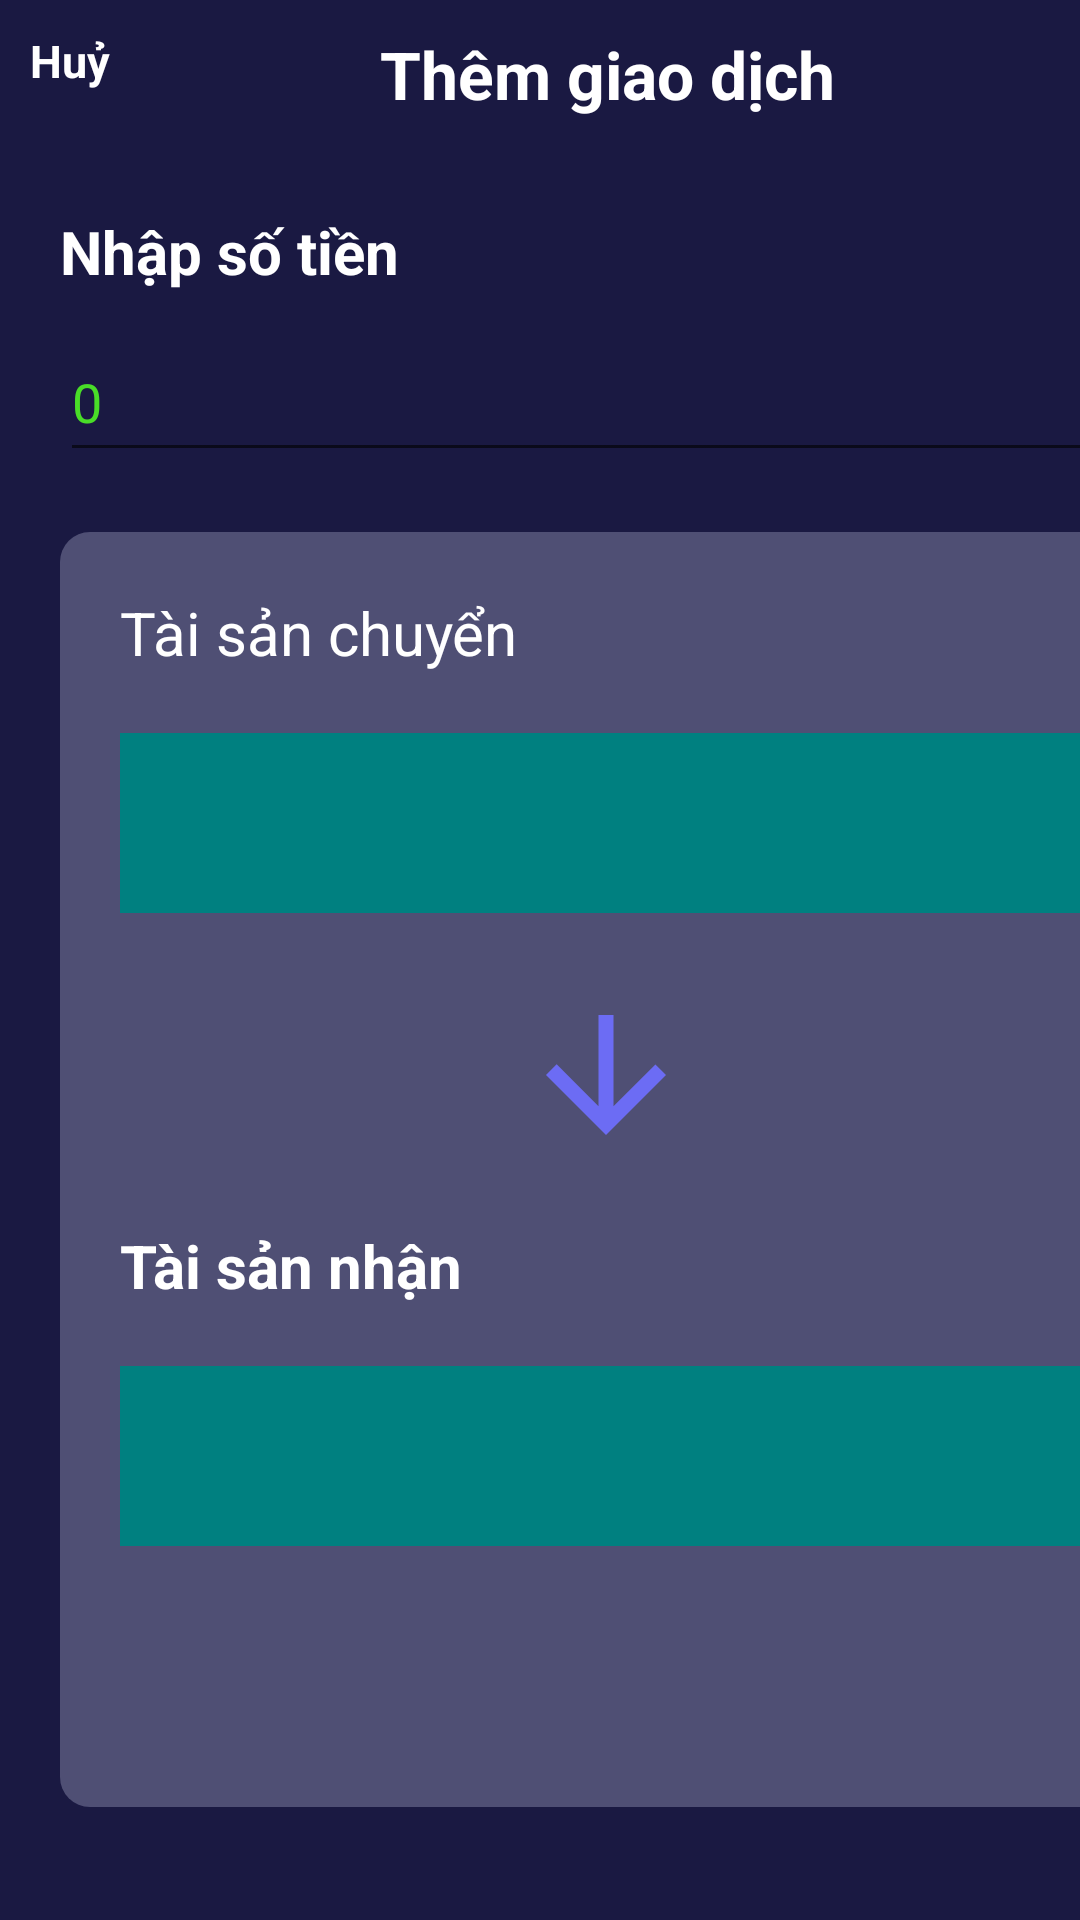

Android layout source for this screen:
<!-- AndroidManifest.xml: application theme Theme.DoAn -->
<!-- res/layout/activity_chuyen_hu.xml -->
<?xml version="1.0" encoding="utf-8"?>
<androidx.constraintlayout.widget.ConstraintLayout xmlns:android="http://schemas.android.com/apk/res/android"
    xmlns:app="http://schemas.android.com/apk/res-auto"
    xmlns:tools="http://schemas.android.com/tools"
    android:layout_width="match_parent"
    android:layout_height="match_parent"
    tools:context=".ChuyenHuActivity"
    android:background="@color/backgroundColor"
    >

    <TextView
        android:id="@+id/textViewHuy"
        android:layout_width="wrap_content"
        android:layout_height="wrap_content"
        android:layout_marginStart="10dp"
        android:layout_marginTop="10dp"
        android:text="Huỷ"
        android:textColor="@color/white"
        android:textSize="15sp"
        android:textStyle="bold"
        app:layout_constraintStart_toStartOf="parent"
        app:layout_constraintTop_toTopOf="parent" />

    <TextView
        android:id="@+id/textView5"
        android:layout_width="wrap_content"
        android:layout_height="wrap_content"
        android:layout_marginStart="90dp"
        android:layout_marginTop="10dp"
        android:text="Thêm giao dịch"
        android:textColor="@color/white"
        android:textSize="22sp"
        android:textStyle="bold"
        app:layout_constraintStart_toEndOf="@+id/textViewHuy"
        app:layout_constraintTop_toTopOf="parent" />

    <TextView
        android:id="@+id/textViewLuu"
        android:layout_width="wrap_content"
        android:layout_height="wrap_content"
        android:layout_marginStart="90dp"
        android:layout_marginTop="10dp"
        android:text="Lưu"
        android:textColor="@color/white"
        android:textSize="15sp"
        android:textStyle="bold"
        app:layout_constraintStart_toEndOf="@+id/textView5"
        app:layout_constraintTop_toTopOf="parent" />

    <TextView
        android:id="@+id/textView3"
        android:layout_width="wrap_content"
        android:layout_height="wrap_content"
        android:layout_marginStart="20dp"
        android:layout_marginTop="40dp"
        android:text="Nhập số tiền"
        android:textColor="@color/white"
        android:textSize="20sp"
        android:textStyle="bold"
        app:layout_constraintStart_toStartOf="parent"
        app:layout_constraintTop_toBottomOf="@+id/textViewHuy" />
    <EditText
        android:id="@+id/editTextTienChuyen"
        android:layout_width="350dp"
        android:layout_height="50dp"
        android:layout_marginStart="20dp"
        android:layout_marginTop="10dp"
        android:ems="10"
        android:inputType="number"
        android:text="0"
        app:layout_constraintStart_toStartOf="parent"
        app:layout_constraintTop_toBottomOf="@+id/textView3"
        android:textColor="#49DD28"
        />

    <androidx.constraintlayout.widget.ConstraintLayout
        android:layout_width="372dp"
        android:layout_height="425dp"
        android:layout_marginHorizontal="20dp"
        android:layout_marginTop="20dp"
        android:background="@drawable/rounded_corners"
        app:layout_constraintStart_toStartOf="parent"
        app:layout_constraintTop_toBottomOf="@+id/editTextTienChuyen">

        <TextView
            android:id="@+id/textView4"
            android:layout_width="wrap_content"
            android:layout_height="wrap_content"
            android:layout_marginStart="20dp"
            android:layout_marginTop="20dp"
            android:text="Tài sản chuyển"
            android:textColor="@color/white"
            android:textSize="20sp"
            app:layout_constraintStart_toStartOf="parent"
            app:layout_constraintTop_toTopOf="parent" />

        <Spinner
            android:id="@+id/spinnerTaiSanChuyen"
            android:layout_width="match_parent"
            android:layout_height="60dp"
            android:layout_marginHorizontal="20dp"
            android:layout_marginTop="20dp"
            android:background="#008080"
            app:layout_constraintStart_toStartOf="parent"
            app:layout_constraintTop_toBottomOf="@+id/textView4" />

        <ImageView
            android:id="@+id/imageView"
            android:layout_width="100dp"
            android:layout_height="60dp"
            android:layout_marginStart="132dp"
            android:layout_marginTop="24dp"
            android:src="@drawable/baseline_arrow_downward_24"
            app:layout_constraintStart_toStartOf="parent"
            app:layout_constraintTop_toBottomOf="@+id/spinnerTaiSanChuyen" />

        <TextView
            android:id="@+id/textView5"
            android:layout_width="wrap_content"
            android:layout_height="wrap_content"
            android:layout_marginStart="20dp"
            android:layout_marginTop="20dp"
            android:text="Tài sản nhận"
            android:textColor="@color/white"
            android:textSize="20sp"
            android:textStyle="bold"
            app:layout_constraintStart_toStartOf="parent"
            app:layout_constraintTop_toBottomOf="@+id/imageView" />

        <Spinner
            android:id="@+id/spinnerTaiSanNhan"
            android:layout_width="match_parent"
            android:layout_height="60dp"
            android:layout_marginHorizontal="20dp"
            android:layout_marginTop="20dp"
            android:background="#008080"
            app:layout_constraintStart_toStartOf="parent"
            app:layout_constraintTop_toBottomOf="@+id/textView5" />

        
        
        
        
        
        
        
        
        
        
        
        

        
        
        
        
        
        
        
        
        
    </androidx.constraintlayout.widget.ConstraintLayout>

</androidx.constraintlayout.widget.ConstraintLayout>
<!-- resources referenced by this layout -->
<resources>
  <color name="backgroundColor">#1a1942</color>
  <color name="white">#FFFFFFFF</color>
  <!-- drawable baseline_arrow_downward_24 (drawable) -->
  <vector android:height="24dp" android:tint="#6C6CF4"
      android:viewportHeight="24" android:viewportWidth="24"
      android:width="24dp" xmlns:android="http://schemas.android.com/apk/res/android">
      <path android:fillColor="@android:color/white" android:pathData="M20,12l-1.41,-1.41L13,16.17V4h-2v12.17l-5.58,-5.59L4,12l8,8 8,-8z"/>
  </vector>
  <!-- drawable rounded_corners (drawable) -->
  <?xml version="1.0" encoding="utf-8"?>
  <shape xmlns:android="http://schemas.android.com/apk/res/android"
      android:shape="rectangle"
      android:tint="#4f4f74"
      >
      <corners android:radius="10dp" />
  
  </shape>
  <style name="Theme.DoAn" parent="Theme.MaterialComponents.DayNight.DarkActionBar">
          
          <item name="colorPrimary">@color/purple_500</item>
          <item name="colorPrimaryVariant">@color/purple_700</item>
          <item name="colorOnPrimary">@color/white</item>
          
          <item name="colorSecondary">@color/teal_200</item>
          <item name="colorSecondaryVariant">@color/teal_700</item>
          <item name="colorOnSecondary">@color/black</item>
          
          <item name="android:statusBarColor" tools:targetApi="21">?attr/colorPrimaryVariant</item>
          
  
  
      </style>
  <color name="purple_500">#FF6200EE</color>
  <color name="purple_700">#FF3700B3</color>
  <color name="teal_200">#FF03DAC5</color>
  <color name="teal_700">#FF018786</color>
  <color name="black">#FF000000</color>
</resources>
